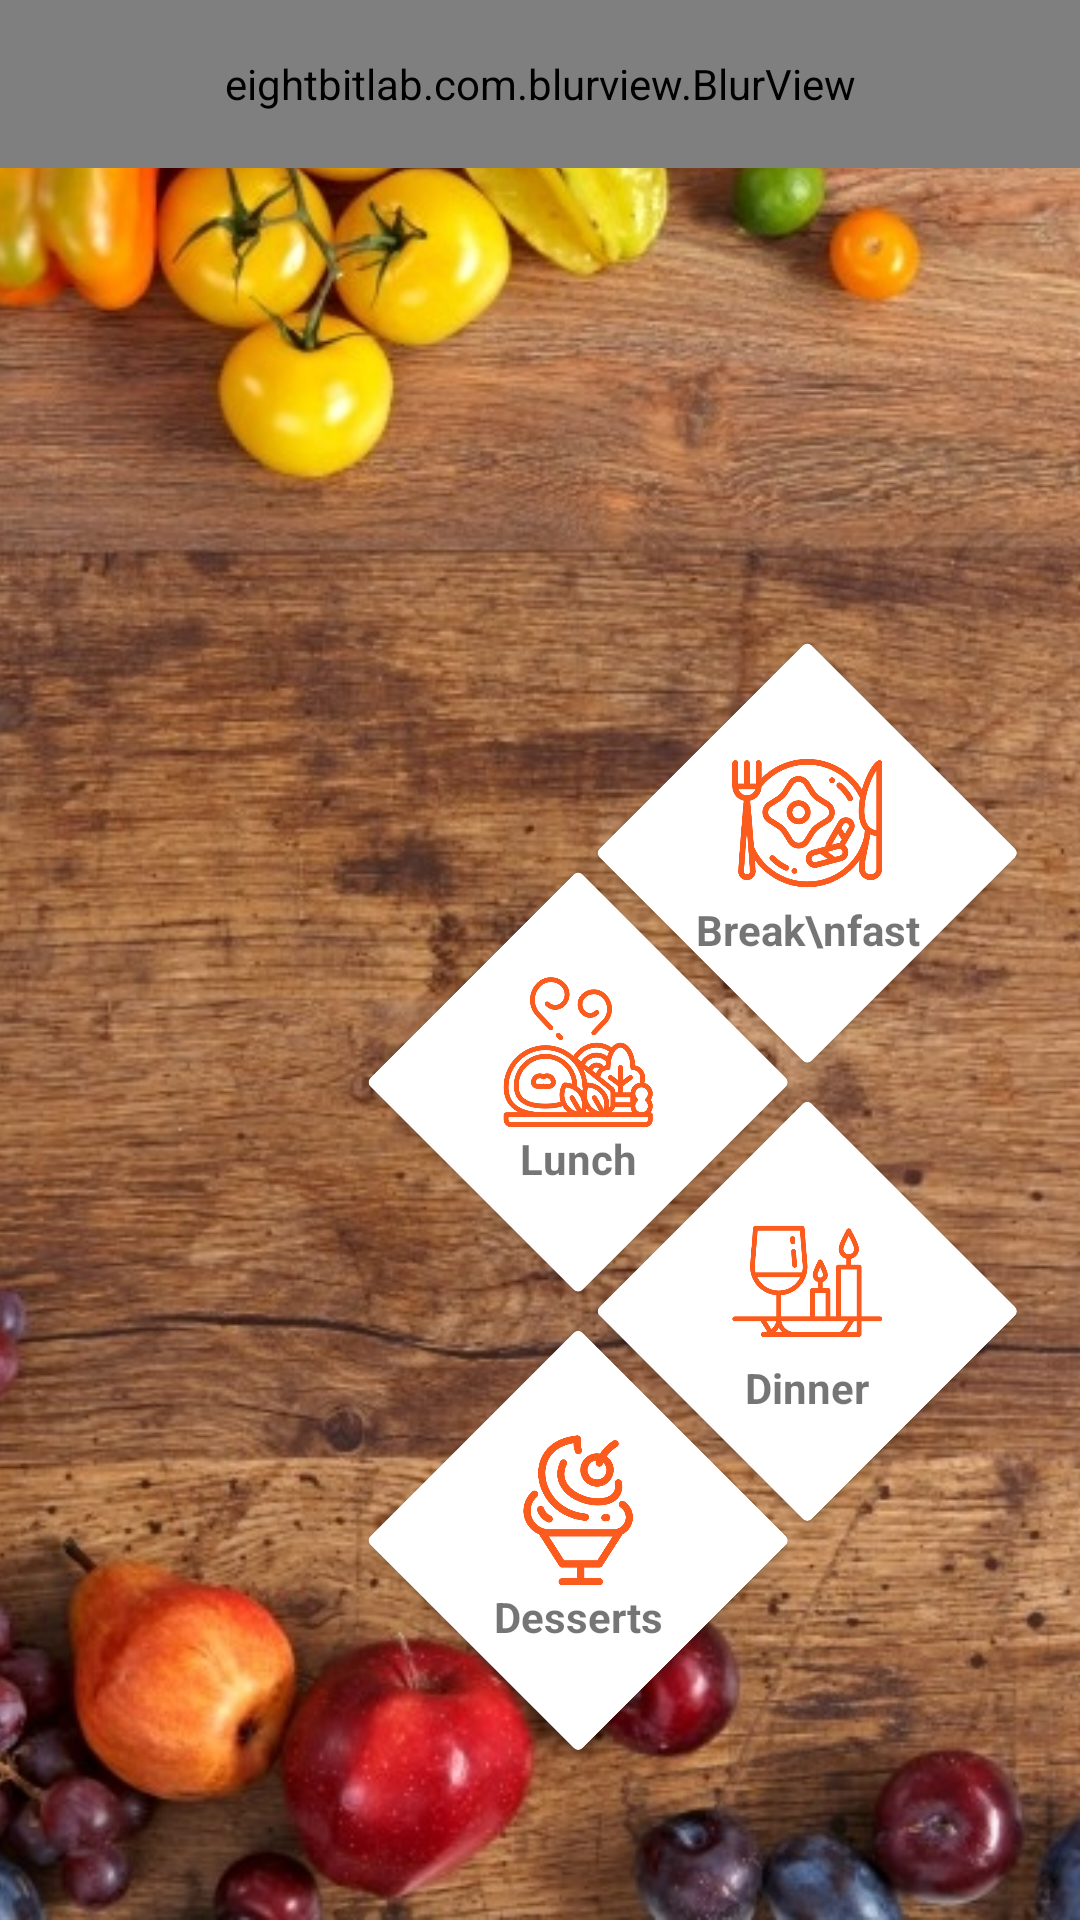

Write the Android layout XML for this screen, with the resource values it uses.
<!-- AndroidManifest.xml: application theme AppTheme -->
<!-- res/layout/activity_blurr.xml -->
<?xml version="1.0" encoding="utf-8"?>
<RelativeLayout xmlns:android="http://schemas.android.com/apk/res/android"
    xmlns:app="http://schemas.android.com/apk/res-auto"
    xmlns:tools="http://schemas.android.com/tools"
    android:layout_width="match_parent"
    android:layout_height="match_parent"
    tools:context="com.markuione.blurrImage.BlurrActivity">

    <ImageView
        android:layout_width="match_parent"
        android:layout_height="match_parent"
        android:scaleType="centerCrop"
        android:src="@drawable/food_table" />


    <eightbitlab.com.blurview.BlurView
        android:id="@+id/blurView"
        android:layout_width="match_parent"
        android:layout_height="?actionBarSize"
        app:blurOverlayColor="@color/colorOverlay2">

        <TextView
            android:id="@+id/txt"
            android:layout_width="match_parent"
            android:layout_height="match_parent"
            android:layout_gravity="center"
            android:layout_marginTop="1dp"
            android:gravity="center"
            android:text="Foodie"
            android:textColor="#FFFFFF"
            android:textSize="22dp"
            android:textStyle="bold|italic" />
    </eightbitlab.com.blurview.BlurView>

    <LinearLayout
        android:layout_width="match_parent"
        android:layout_height="match_parent"
        android:layout_below="@+id/blurView"
        android:orientation="vertical"
        android:rotation="45">

        <LinearLayout
            android:layout_width="match_parent"
            android:layout_height="match_parent"
            android:layout_weight="1"
            android:gravity="end">

            <android.support.v7.widget.CardView
                android:id="@+id/card4"
                android:layout_width="100dp"
                android:layout_height="100dp"
                android:layout_gravity="bottom"
                android:layout_margin="4dp"
                android:elevation="@dimen/cardview_compat_inset_shadow">

                <LinearLayout
                    android:layout_width="match_parent"
                    android:layout_height="match_parent"
                    android:gravity="center"
                    android:orientation="vertical"
                    android:rotation="-45">

                    <ImageView
                        android:id="@+id/imgBreakfast"
                        android:layout_width="50dp"
                        android:layout_height="50dp"
                        android:src="@drawable/breakfast"
                        android:tint="@color/orange" />

                    <TextView
                        android:layout_width="match_parent"
                        android:layout_height="wrap_content"
                        android:layout_marginTop="1dp"
                        android:gravity="center"
                        android:text="Break\nfast"
                        android:textStyle="bold" />
                </LinearLayout>

            </android.support.v7.widget.CardView>

            <View
                android:layout_width="100dp"
                android:layout_height="100dp"
                android:layout_gravity="bottom"
                android:layout_margin="4dp" />
        </LinearLayout>

        <LinearLayout
            android:layout_width="match_parent"
            android:layout_height="wrap_content"
            android:gravity="end">

            <android.support.v7.widget.CardView
                android:id="@+id/card1"
                android:layout_width="100dp"
                android:layout_height="100dp"
                android:layout_margin="4dp">

                <LinearLayout
                    android:layout_width="match_parent"
                    android:layout_height="match_parent"
                    android:gravity="center"
                    android:orientation="vertical"
                    android:rotation="-45">

                    <ImageView
                        android:id="@+id/imgLunch"
                        android:layout_width="50dp"
                        android:layout_height="50dp"
                        android:layout_gravity="center"
                        android:src="@drawable/lunch"
                        android:tint="@color/orange" />

                    <TextView
                        android:layout_width="match_parent"
                        android:layout_height="wrap_content"
                        android:layout_gravity="bottom"
                        android:layout_marginTop="1dp"
                        android:gravity="center"
                        android:text="Lunch"
                        android:textStyle="bold" />
                </LinearLayout>
            </android.support.v7.widget.CardView>

            <android.support.v7.widget.CardView
                android:id="@+id/card2"
                android:layout_width="100dp"
                android:layout_height="100dp"
                android:layout_margin="4dp">

                <LinearLayout
                    android:layout_width="match_parent"
                    android:layout_height="match_parent"
                    android:gravity="center"
                    android:orientation="vertical"
                    android:rotation="-45">

                    <ImageView
                        android:id="@+id/imgDinner"
                        android:layout_width="50dp"
                        android:layout_height="50dp"
                        android:layout_gravity="center"
                        android:src="@drawable/dinner"
                        android:tint="@color/orange" />

                    <TextView
                        android:layout_width="match_parent"
                        android:layout_height="wrap_content"
                        android:layout_gravity="bottom"
                        android:layout_marginTop="1dp"
                        android:gravity="center"
                        android:text="Dinner"
                        android:textStyle="bold" />
                </LinearLayout>
            </android.support.v7.widget.CardView>
        </LinearLayout>

        <LinearLayout
            android:layout_width="match_parent"
            android:layout_height="match_parent"
            android:layout_weight="1"
            android:gravity="end">

            <android.support.v7.widget.CardView
                android:id="@+id/card5"
                android:layout_width="100dp"
                android:layout_height="100dp"
                android:layout_margin="4dp">

                <LinearLayout
                    android:layout_width="match_parent"
                    android:layout_height="match_parent"
                    android:gravity="center"
                    android:orientation="vertical"
                    android:rotation="-45">

                    <ImageView
                        android:id="@+id/imgDesserts"
                        android:layout_width="50dp"
                        android:layout_height="50dp"
                        android:layout_gravity="center"
                        android:src="@drawable/ice_cream"
                        android:tint="@color/orange" />

                    <TextView
                        android:layout_width="match_parent"
                        android:layout_height="wrap_content"
                        android:layout_gravity="center"
                        android:layout_marginTop="1dp"
                        android:gravity="center_horizontal"
                        android:text="Desserts"
                        android:textStyle="bold" />
                </LinearLayout>
            </android.support.v7.widget.CardView>

        </LinearLayout>

    </LinearLayout>

</RelativeLayout>
<!-- resources referenced by this layout -->
<resources>
  <color name="colorOverlay2">#78C08A63</color>
  <color name="orange">#FC5B1E</color>
  <!-- drawable breakfast: png bitmap (drawable, 23358 bytes) -->
  <!-- drawable dinner: png bitmap (drawable, 10561 bytes) -->
  <!-- drawable food_table: jpg bitmap (drawable, 478661 bytes) -->
  <!-- drawable ice_cream: png bitmap (drawable, 14865 bytes) -->
  <!-- drawable lunch: png bitmap (drawable, 23950 bytes) -->
  <style name="AppTheme" parent="Theme.AppCompat.Light.NoActionBar">
          
          <item name="colorPrimary">@color/colorPrimary</item>
          <item name="colorPrimaryDark">@color/colorPrimaryDark</item>
          <item name="colorAccent">@color/colorAccent</item>
      </style>
  <color name="colorPrimary">#3A9440</color>
  <color name="colorPrimaryDark">#28602C</color>
  <color name="colorAccent">#85B84F</color>
</resources>
